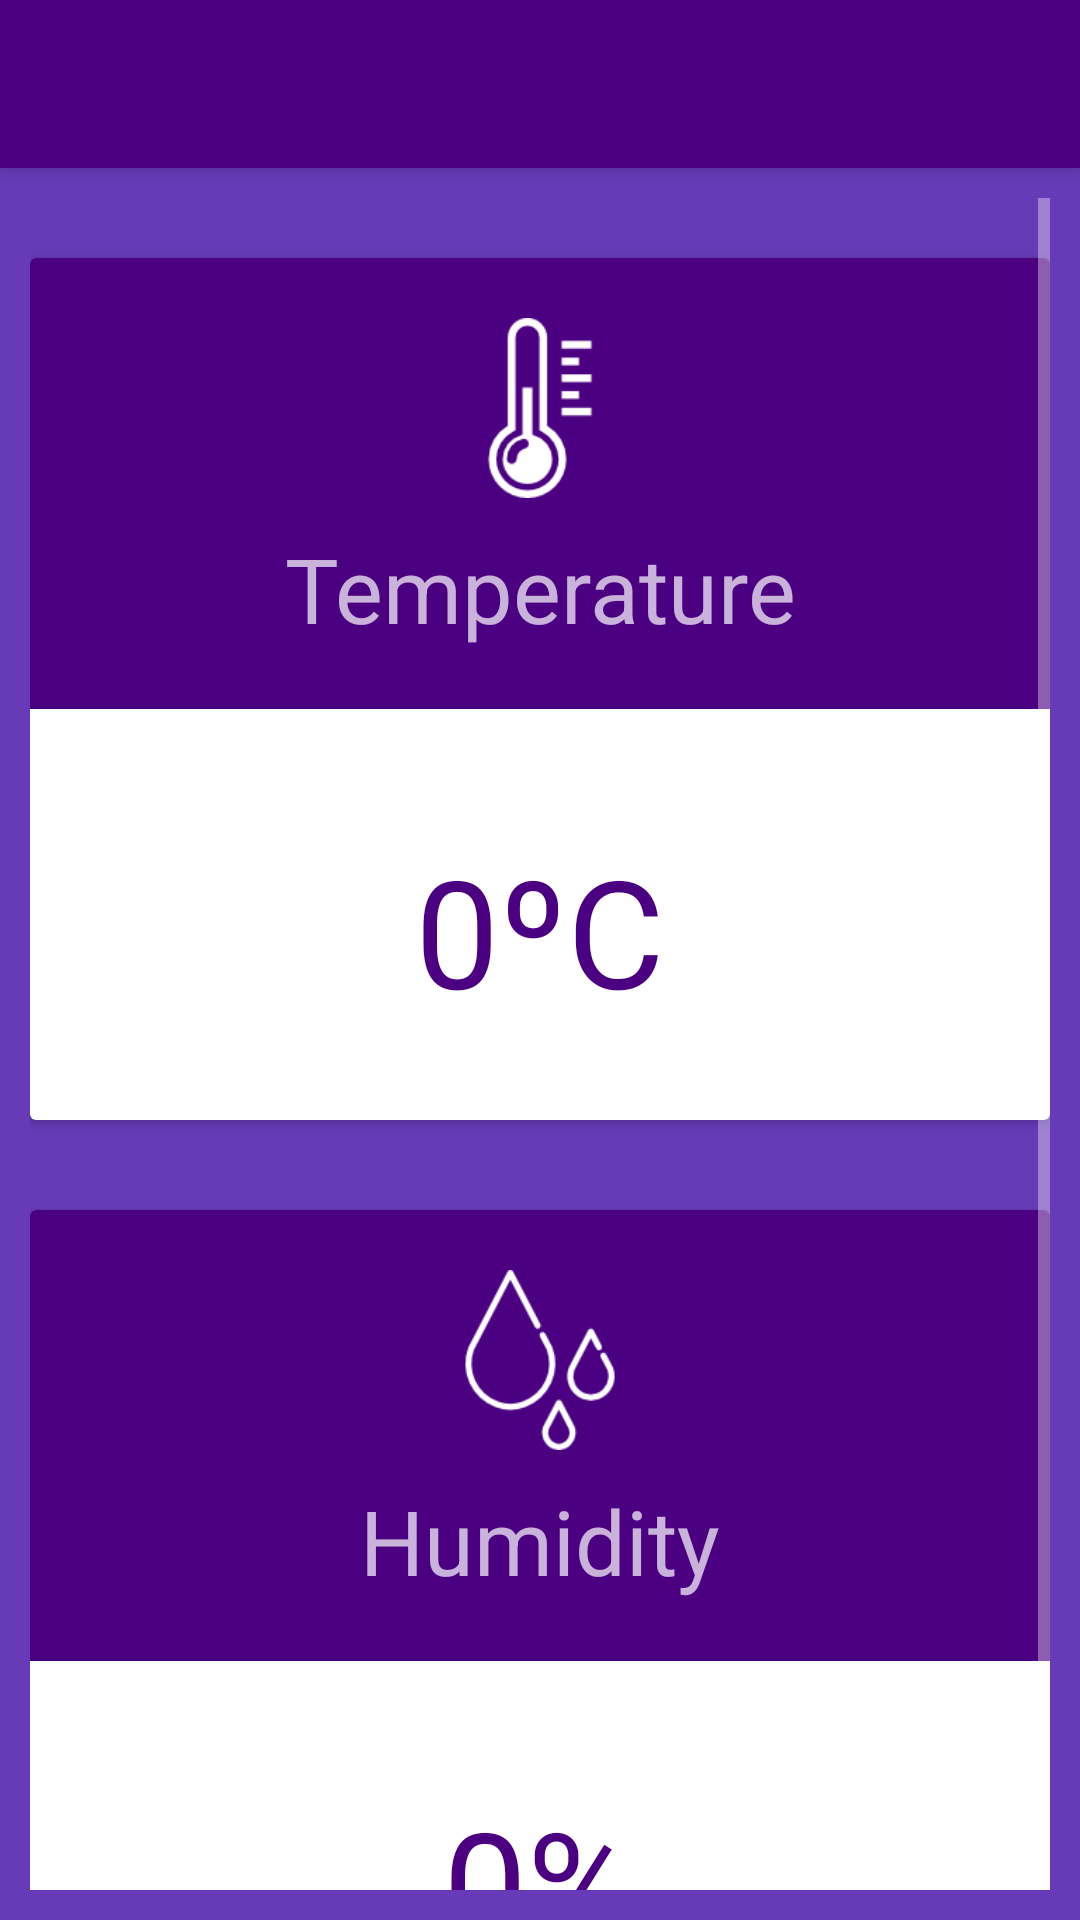

The Android layout XML behind this screen, and the referenced resources:
<!-- AndroidManifest.xml: application theme AppTheme -->
<!-- res/layout/activity_main.xml -->
<?xml version="1.0" encoding="utf-8"?>
<RelativeLayout xmlns:android="http://schemas.android.com/apk/res/android"
    xmlns:app="http://schemas.android.com/apk/res-auto"
    xmlns:tools="http://schemas.android.com/tools"
    android:layout_width="match_parent"
    android:layout_height="match_parent"
    android:background="@color/colorPrimary"
    tools:context=".view.MainActivity">

    <android.support.v7.widget.Toolbar
        android:id="@+id/mainToolbar"
        android:layout_width="match_parent"
        android:layout_height="?attr/actionBarSize"
        android:layout_alignParentLeft="true"
        android:background="?attr/colorPrimaryDark"
        android:elevation="4dp"
        android:minHeight="?attr/actionBarSize"
        app:popupTheme="@style/ThemeOverlay.AppCompat.Light" />

    <ScrollView
        android:layout_width="match_parent"
        android:layout_height="wrap_content"
        android:layout_below="@id/mainToolbar"
        android:padding="10dp">

        <LinearLayout
            android:layout_width="match_parent"
            android:layout_height="wrap_content"
            android:orientation="vertical">

            <android.support.v7.widget.CardView
                android:layout_width="match_parent"
                android:layout_height="wrap_content"
                android:layout_marginTop="20dp"
                app:cardBackgroundColor="@color/colorPrimaryDark">

                <LinearLayout
                    android:layout_width="match_parent"
                    android:layout_height="wrap_content"
                    android:orientation="vertical">

                    <ImageView
                        android:layout_width="match_parent"
                        android:layout_height="60dp"
                        android:layout_marginTop="20dp"
                        android:src="@drawable/img_thermometer" />

                    <TextView
                        android:layout_width="match_parent"
                        android:layout_height="wrap_content"
                        android:layout_marginBottom="20dp"
                        android:layout_marginTop="10dp"
                        android:text="@string/mainTempTitle"
                        android:textAlignment="center"
                        android:textSize="30sp" />

                    <LinearLayout
                        android:layout_width="match_parent"
                        android:layout_height="wrap_content"
                        android:background="@color/colorWhite"
                        android:orientation="vertical">

                        <ImageView
                            android:layout_width="20dp"
                            android:layout_height="20dp"
                            android:layout_below="@+id/linearLayoutCardView1"
                            android:layout_gravity="center_horizontal"
                            android:layout_marginTop="-10dp"
                            android:rotation="45"
                            android:src="@drawable/square" />

                        <TextView
                            android:id="@+id/textViewAverageTemp"
                            android:layout_width="match_parent"
                            android:layout_height="wrap_content"
                            android:layout_marginBottom="30dp"
                            android:layout_marginTop="30dp"
                            android:text="0ºC"
                            android:textAlignment="center"
                            android:textColor="@color/colorPrimaryDark"
                            android:textSize="50sp" />

                    </LinearLayout>

                </LinearLayout>


            </android.support.v7.widget.CardView>

            <android.support.v7.widget.CardView
                android:layout_width="match_parent"
                android:layout_height="wrap_content"
                android:layout_marginTop="30dp"
                app:cardBackgroundColor="@color/colorPrimaryDark">

                <LinearLayout
                    android:layout_width="match_parent"
                    android:layout_height="wrap_content"
                    android:orientation="vertical">

                    <ImageView
                        android:layout_width="match_parent"
                        android:layout_height="60dp"
                        android:layout_marginTop="20dp"
                        android:src="@drawable/img_drop" />

                    <TextView
                        android:layout_width="match_parent"
                        android:layout_height="wrap_content"
                        android:layout_marginBottom="20dp"
                        android:layout_marginTop="10dp"
                        android:text="@string/mainHumTitle"
                        android:textAlignment="center"
                        android:textSize="30sp" />

                    <LinearLayout
                        android:layout_width="match_parent"
                        android:layout_height="wrap_content"
                        android:background="@color/colorWhite"
                        android:orientation="vertical">

                        <ImageView
                            android:layout_width="20dp"
                            android:layout_height="20dp"
                            android:layout_below="@+id/linearLayoutCardView1"
                            android:layout_gravity="center_horizontal"
                            android:layout_marginTop="-10dp"
                            android:rotation="45"
                            android:src="@drawable/square" />

                        <TextView
                            android:id="@+id/textViewAverageHum"
                            android:layout_width="match_parent"
                            android:layout_height="wrap_content"
                            android:layout_marginBottom="30dp"
                            android:layout_marginTop="30dp"
                            android:text="0%"
                            android:textAlignment="center"
                            android:textColor="@color/colorPrimaryDark"
                            android:textSize="50sp" />

                    </LinearLayout>

                </LinearLayout>

            </android.support.v7.widget.CardView>

        </LinearLayout>

    </ScrollView>
</RelativeLayout>
<!-- resources referenced by this layout -->
<resources>
  <color name="colorPrimary">#673AB7</color>
  <color name="colorPrimaryDark">#4B0082</color>
  <color name="colorWhite">#FFFFFF</color>
  <!-- drawable img_drop: png bitmap (drawable, 3199 bytes) -->
  <!-- drawable img_thermometer: png bitmap (drawable, 2384 bytes) -->
  <string name="mainHumTitle">Humidity</string>
  <string name="mainTempTitle">Temperature</string>
  <style name="AppTheme" parent="Theme.AppCompat.NoActionBar">
          
          <item name="colorPrimary">@color/colorPrimary</item>
          <item name="colorPrimaryDark">@color/colorPrimaryDark</item>
          <item name="colorAccent">@color/colorAccent</item>
          <item name="android:textColorHint">@color/colorWhite</item>
      </style>
  <color name="colorAccent">#FFFFFF</color>
</resources>
